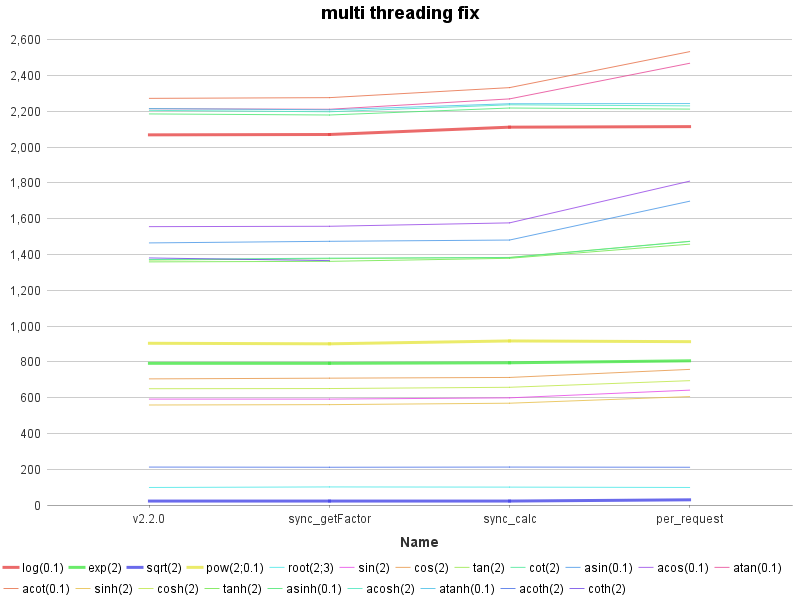

The table this chart was drawn from, first rows:
Name, log(0.1), exp(2), sqrt(2), pow(2;0.1), root(2;3), sin(2), cos(2), tan(2), cot(2), asin(0.1), acos(0.1), atan(0.1), acot(0.1), sinh(2), cosh(2), tanh(2), asinh(0.1), acosh(2), atanh(0.1), acoth(2), coth(2)
v2.2.0, 2069, 792, 22, 904, 98, 592, 705, 1369, 1372, 1465, 1556, 2215, 2273, 559, 650, 1359, 2186, 2206, 2216, 212, 1381
sync_getFactor, 2071, 792, 22, 901, 101, 592, 709, 1377, 1380, 1474, 1558, 2212, 2277, 561, 651, 1362, 2180, 2198, 2209, 211, 1366
sync_calc, 2112, 795, 22, 917, 100, 599, 713, 1384, 1383, 1481, 1577, 2270, 2333, 569, 658, 1379, 2219, 2237, 2243, 212, 
per_request, 2115, 806, 29, 913, 98, 642, 758, 1474, 1473, 1698, 1810, 2469, 2534, 606, 695, 1458, 2213, 2231, 2244, 211, 1465
